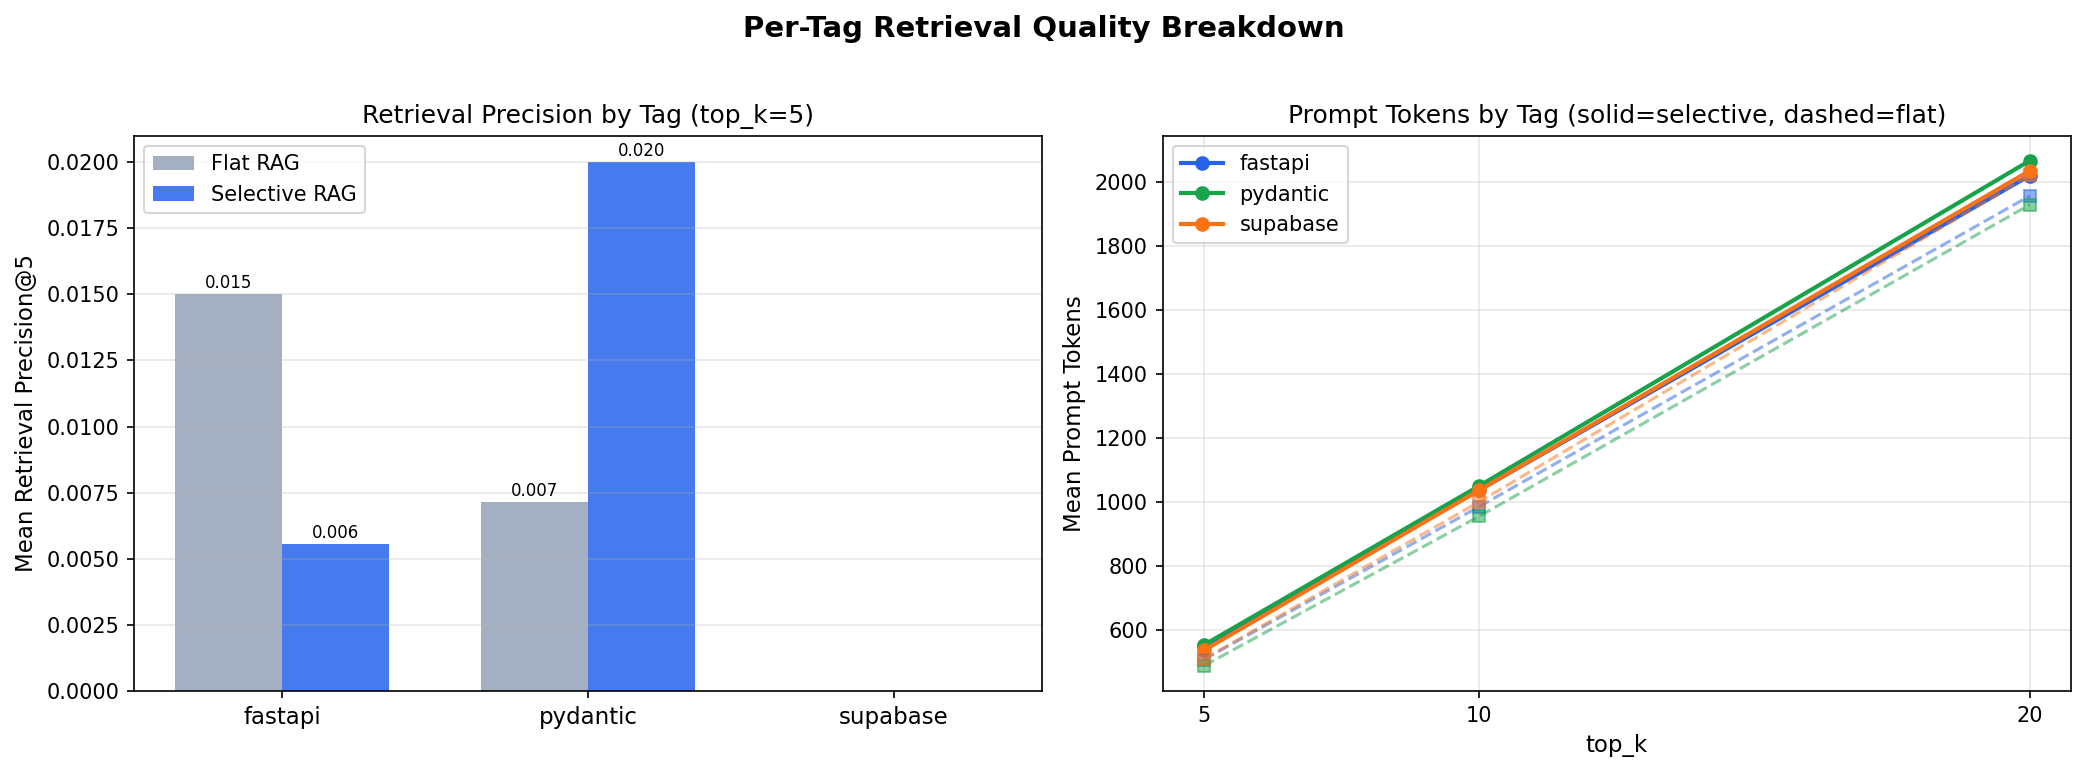

The file beside this chart, header and first rows:
top_k, condition, tag, prompt_tokens, retrieval_precision_score, completion_score, precision_score, retrieve_ms
5, flat, fastapi, 508, 0.015, 0.0276, 0.5534, 116.5
5, flat, pydantic, 488.6, 0.0071, 0.0459, 0.7486, 98.86
5, flat, supabase, 509.8, , 0.0, 0.8, 84.68
5, selective, fastapi, 549.8, 0.0056, 0.0069, 0.7457, 79.26
5, selective, pydantic, 553.5, 0.02, 0.0041, 0.8973, 77.36
5, selective, supabase, 537.0, 0.0, 0.0, 0.98, 78.64
10, flat, fastapi, 986, 0.0, 0.0457, 0.7138, 115.4
10, flat, pydantic, 955.9, 0.0, 0.0851, 0.5757, 112.1
10, flat, supabase, 1001, 0.0, 0.0, 1.0, 82.66
10, selective, fastapi, 1037, 0.0, 0.0052, 0.7655, 87.28
10, selective, pydantic, 1051, 0.0, 0.0162, 0.7243, 99.59
10, selective, supabase, 1037, 0.0, 0.0, 1.0, 81.16
20, flat, fastapi, 1957, 0.025, 0.075, 0.6086, 191.8
20, flat, pydantic, 1930, 0.0, 0.1176, 0.5757, 196.5
20, flat, supabase, 2022, , 0.02, 0.98, 110.1
20, selective, fastapi, 2021, 0.0, 0.0034, 0.7922, 91.15
20, selective, pydantic, 2067, 0.0, 0.0338, 0.8378, 91.73
20, selective, supabase, 2036, 0.0, 0.0, 1.0, 96.2
